Run: headless pygame with SDL's dummy video driver; simulated clock (each Clock.tick advances the game by its frame time, no real sleeping); random seed 0; keys injected as events and as key.get_pressed() state; mouse plan: one left click at the window centre at the start of phase 2, then a move to the lower-right quarter at the start of phase 3.
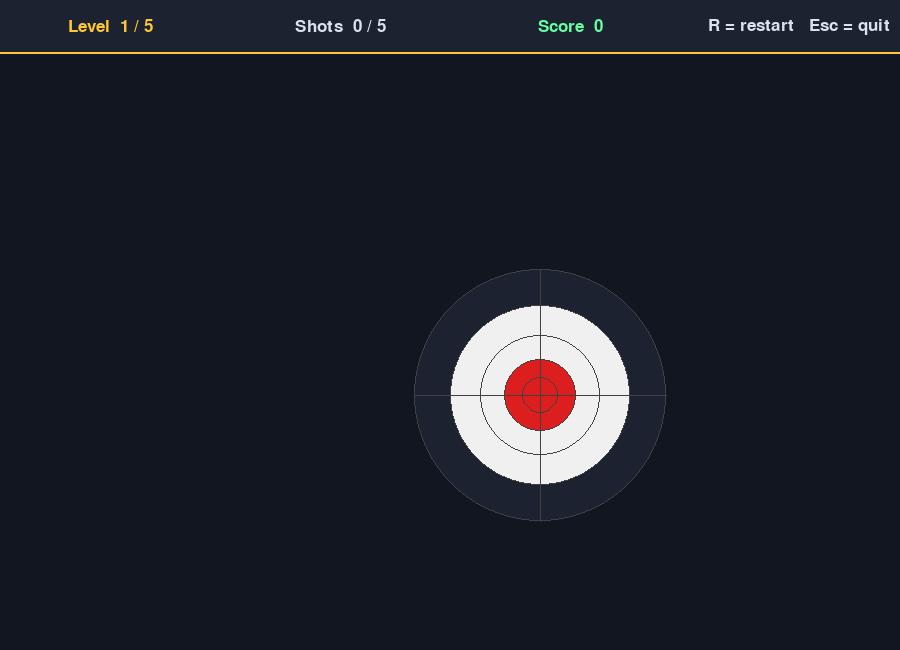
Frame 1 of 4 · flips 1–60 · no input
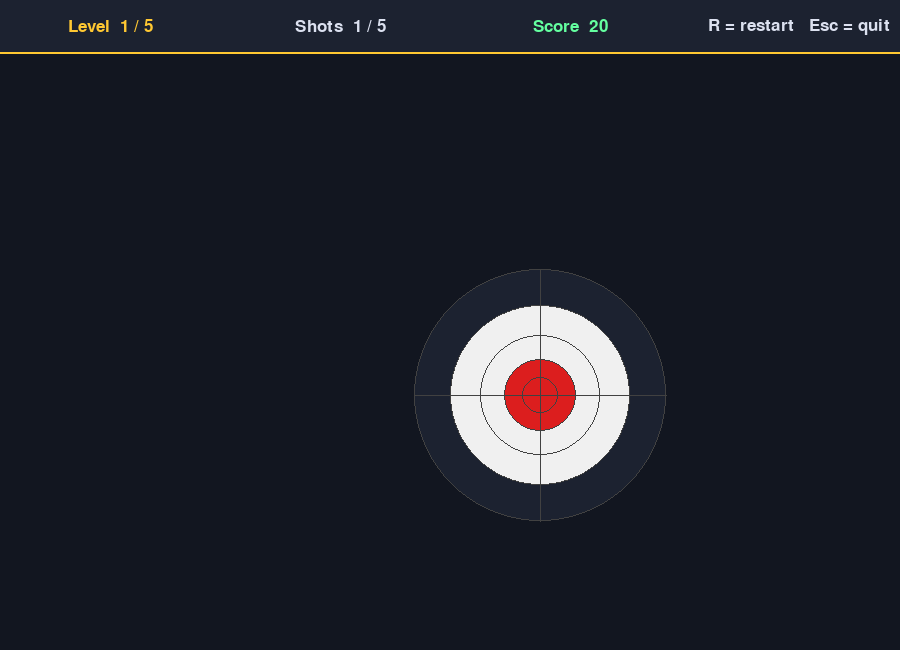
Frame 2 of 4 · flips 61–180 · clicked the window centre · tapped SPACE, RETURN · held RIGHT (→), D
Frame 3 of 4 · flips 181–300 · moved the mouse to the lower-right quarter · held DOWN (↓), S · screen unchanged from frame 2, image omitted
Frame 4 of 4 · flips 301–420 · held LEFT (←), A, UP (↑), W · screen unchanged from frame 3, image omitted

The pygame program that drew these frames:

# target_shooter.py
# A target shooting game. Click on the target to score points.
# The target starts moving from level 2 and gets faster each level.
#
# Controls:  left-click to shoot  |  R to restart  |  Esc to quit

import pygame
import math
import random
import sys

# ---------------------------------------------------------------------------
# SETTINGS  -- change any of these numbers to tweak how the game feels
# ---------------------------------------------------------------------------

SCREEN_WIDTH    = 900
SCREEN_HEIGHT   = 650
FRAMES_PER_SEC  = 60
SHOTS_PER_LEVEL = 5
TOTAL_LEVELS    = 5

# ---------------------------------------------------------------------------
# COLORS  -- every color used in the game, as (Red, Green, Blue) tuples
# ---------------------------------------------------------------------------

NAVY          = (18,  22,  32)    # main background and dot grid
DARK_PANEL    = (28,  34,  48)    # top HUD bar and outer black ring
GOLD          = (255, 200,  50)   # titles and highlights
DIM_GRAY      = (80,  90, 110)    # muted text and grade C color
BRIGHT_GREEN  = (100, 255, 160)   # hit feedback color
BRIGHT_RED    = (255,  80,  80)   # miss feedback color
RING_RED      = (220,  30,  30)   # bullseye and inner red rings
RING_WHITE    = (240, 240, 240)   # white rings
DARK_GRAY     = (65,  65,  65)    # ring borders and crosshair lines
LIGHT_TEXT    = (220, 225, 240)   # all general light text in the HUD
LIGHT_BLUE    = (100, 180, 255)   # prompts and grade B color
OVERLAY_BLACK = (0,   0,   0, 185)  # summary backdrop -- fourth value is transparency (0=clear, 255=solid)

# ---------------------------------------------------------------------------
# TARGET RINGS  -- listed from the smallest (bullseye) to the largest
#
# Each row:  ( radius in pixels,  fill color,   points it scores,  name )
# ---------------------------------------------------------------------------

TARGET_RINGS = [
    ( 18,  RING_RED,    100,  "Bullseye!"  ),
    ( 36,  RING_RED,     80,  "Inner Red"  ),
    ( 60,  RING_WHITE,   60,  "White Ring" ),
    ( 90,  RING_WHITE,   40,  "White Ring" ),
    (126,  DARK_PANEL,   20,  "Black Ring" ),
    (155,  NAVY,          5,  "Near Miss"  ),  # invisible buffer ring
]
# A click beyond all rings scores 0 and is labelled "Miss!"

# The radius of the outermost VISIBLE ring -- used for spacing and bounce math
OUTER_RING_RADIUS = TARGET_RINGS[-2][0]   # -2 skips the invisible near-miss ring

# How close to the edge the target centre is kept so the full target stays on screen
TARGET_PADDING = OUTER_RING_RADIUS + 20

# ---------------------------------------------------------------------------
# SCORING  -- figures out what a single click is worth
# ---------------------------------------------------------------------------

# -- Measure how far the click was from the target centre,
# -- then return the matching (points, result_label).
# -- math.hypot calculates straight-line distance using the Pythagorean theorem:
# --   distance = sqrt( (click_x - target_x)^2 + (click_y - target_y)^2 )
def get_shot_score(click_x, click_y, target_x, target_y):
    distance = math.hypot(click_x - target_x, click_y - target_y)

    # Check each ring smallest to largest -- first match wins
    for ring_radius, _, ring_points, ring_name in TARGET_RINGS:
        if distance <= ring_radius:
            return ring_points, ring_name

    return 0, "Miss!"

# ---------------------------------------------------------------------------
# DRAWING FUNCTIONS  -- each one is responsible for drawing one thing
# ---------------------------------------------------------------------------

# -- Draw all the rings that make up the target.
# -- We draw from largest to smallest so smaller rings appear on top.
def draw_target(screen, center_x, center_y):
    for ring_radius, ring_color, _, _ in reversed(TARGET_RINGS[:-1]):
        pygame.draw.circle(screen, ring_color, (center_x, center_y), ring_radius)
        pygame.draw.circle(screen, DARK_GRAY, (center_x, center_y), ring_radius, 1)

    # horizontal and vertical crosshair lines through the centre
    pygame.draw.line(screen, DARK_GRAY,
                    (center_x - OUTER_RING_RADIUS, center_y),
                    (center_x + OUTER_RING_RADIUS, center_y), 1)
    pygame.draw.line(screen, DARK_GRAY,
                    (center_x, center_y - OUTER_RING_RADIUS),
                    (center_x, center_y + OUTER_RING_RADIUS), 1)

# -- Draw an X shape at the given position to show where the player clicked.
def draw_shot_marker(screen, x, y, color):
    arm = 8
    pygame.draw.line(screen, color, (x - arm, y - arm), (x + arm, y + arm), 3)
    pygame.draw.line(screen, color, (x + arm, y - arm), (x - arm, y + arm), 3)

# -- Draw a text string on screen.
# -- anchor="center"   means (x, y) is the middle of the text.
# -- anchor="midright" means (x, y) is the right-center edge of the text.
def draw_text(screen, message, font, color, x, y, anchor="center"):
    text_image = font.render(message, True, color)
    text_rect  = text_image.get_rect(**{anchor: (x, y)})
    screen.blit(text_image, text_rect)

# -- Draw a faint grid of tiny dots across the whole background.
def draw_dot_grid(screen):
    for grid_x in range(0, SCREEN_WIDTH, 40):
        for grid_y in range(0, SCREEN_HEIGHT, 40):
            pygame.draw.circle(screen, NAVY, (grid_x, grid_y), 1)

# ---------------------------------------------------------------------------
# GAME STATE  -- one dictionary holds everything about the current game
# ---------------------------------------------------------------------------

# -- Build and return a dictionary that describes the current game.
# -- Called at startup and whenever a new level begins.
# --   starting_level   -- which level we are on (1 to TOTAL_LEVELS)
# --   carry_over_score -- points earned in previous levels
def make_fresh_game_state(starting_level=1, carry_over_score=0):

    # Pick a random position that keeps the full target on screen
    target_x = random.randint(TARGET_PADDING, SCREEN_WIDTH  - TARGET_PADDING)
    target_y = random.randint(TARGET_PADDING + 55, SCREEN_HEIGHT - TARGET_PADDING - 55)

    # Speed increases each level. Level 1 is stationary (speed = 0).
    target_speed = (starting_level - 1) * 1.4
    move_angle   = random.uniform(0, 2 * math.pi)  # random direction in radians

    return {
        # --- game flow ---
        "screen_state":    "playing",   # "playing", "summary", or "game_over"
        "current_level":   starting_level,
        "total_score":     carry_over_score,
        "shots_fired":     0,
        "shot_history":    [],          # one dict entry per shot this level

        # --- target position and movement (floats for smooth motion) ---
        "target_x":        target_x,
        "target_y":        target_y,
        "target_speed_x":  math.cos(move_angle) * target_speed,
        "target_speed_y":  math.sin(move_angle) * target_speed,

        # --- feedback shown briefly after each shot ---
        "feedback_label":  "",
        "feedback_points": 0,
        "feedback_frames": 0,   # counts down to 0, then feedback disappears
    }

# ---------------------------------------------------------------------------
# MAIN GAME LOOP
# ---------------------------------------------------------------------------

# -- Start pygame, then loop forever handling events, updating, and drawing.
def run_game():
    pygame.init()
    screen = pygame.display.set_mode((SCREEN_WIDTH, SCREEN_HEIGHT))
    pygame.display.set_caption("Target Shooter")
    clock = pygame.time.Clock()

    font_huge   = pygame.font.SysFont(None, 54, bold=True)
    font_large  = pygame.font.SysFont(None, 36, bold=True)
    font_medium = pygame.font.SysFont(None, 26)
    font_small  = pygame.font.SysFont(None, 20)

    game = make_fresh_game_state()

    while True:

        # ==================================================================
        # 1. HANDLE INPUT  -- check for mouse clicks and key presses
        # ==================================================================

        for event in pygame.event.get():

            if event.type == pygame.QUIT:
                pygame.quit()
                sys.exit()

            if event.type == pygame.KEYDOWN:
                if event.key == pygame.K_ESCAPE:
                    pygame.quit()
                    sys.exit()
                if event.key == pygame.K_r:
                    game = make_fresh_game_state()

            if event.type == pygame.MOUSEBUTTONDOWN and event.button == 1:
                click_x, click_y = event.pos

                # --- Player fires a shot ---
                if game["screen_state"] == "playing":
                    points, result_label = get_shot_score(
                        click_x, click_y,
                        int(game["target_x"]),
                        int(game["target_y"])
                    )

                    game["total_score"] += points
                    game["shots_fired"] += 1
                    game["shot_history"].append({
                        "click_x":      click_x,
                        "click_y":      click_y,
                        "points":       points,
                        "result_label": result_label,
                    })

                    game["feedback_label"]  = result_label
                    game["feedback_points"] = points
                    game["feedback_frames"] = 85   # visible for ~1.4 seconds at 60 fps

                    if game["shots_fired"] >= SHOTS_PER_LEVEL:
                        game["screen_state"] = "summary"

                # --- Click through the summary screen ---
                elif game["screen_state"] == "summary":
                    next_level = game["current_level"] + 1
                    if next_level > TOTAL_LEVELS:
                        game["screen_state"] = "game_over"
                    else:
                        game = make_fresh_game_state(
                            starting_level   = next_level,
                            carry_over_score = game["total_score"]
                        )

                # --- Click the game-over screen to restart ---
                elif game["screen_state"] == "game_over":
                    game = make_fresh_game_state()

        # ==================================================================
        # 2. UPDATE  -- move things and count down timers
        # ==================================================================

        if game["screen_state"] == "playing":

            # Move the target by its speed values each frame
            game["target_x"] += game["target_speed_x"]
            game["target_y"] += game["target_speed_y"]

            # Bounce off left/right edges
            if not (TARGET_PADDING < game["target_x"] < SCREEN_WIDTH - TARGET_PADDING):
                game["target_speed_x"] *= -1   # flip horizontal direction

            # Bounce off top/bottom edges (extra gap at top for the HUD bar)
            if not (TARGET_PADDING + 55 < game["target_y"] < SCREEN_HEIGHT - TARGET_PADDING - 55):
                game["target_speed_y"] *= -1   # flip vertical direction

            if game["feedback_frames"] > 0:
                game["feedback_frames"] -= 1

        # ==================================================================
        # 3. DRAW  -- paint everything onto the screen
        # ==================================================================

        screen.fill(NAVY)
        draw_dot_grid(screen)

        # Draw the target during play and while the summary is showing
        if game["screen_state"] in ("playing", "summary"):
            draw_target(screen, int(game["target_x"]), int(game["target_y"]))

        # Draw the X marker for the most recent shot while feedback is showing
        if game["feedback_frames"] > 0 and game["shot_history"]:
            last_shot    = game["shot_history"][-1]
            marker_color = BRIGHT_GREEN if last_shot["points"] > 0 else BRIGHT_RED
            draw_shot_marker(screen, last_shot["click_x"], last_shot["click_y"], marker_color)

        # --- HUD bar at the top ---
        pygame.draw.rect(screen, DARK_PANEL, (0, 0, SCREEN_WIDTH, 52))
        pygame.draw.line(screen, GOLD, (0, 52), (SCREEN_WIDTH, 52), 2)
        draw_text(screen, f"Level  {game['current_level']} / {TOTAL_LEVELS}",
                font_medium, GOLD, 110, 26)
        draw_text(screen, f"Shots  {game['shots_fired']} / {SHOTS_PER_LEVEL}",
                font_medium, LIGHT_TEXT, 340, 26)
        draw_text(screen, f"Score  {game['total_score']}",
                font_medium, BRIGHT_GREEN, 570, 26)
        draw_text(screen, "R = restart   Esc = quit",
                font_medium, LIGHT_TEXT, SCREEN_WIDTH - 10, 26, anchor="midright")

        # --- Floating score feedback after each shot ---
        if game["feedback_frames"] > 0 and game["screen_state"] == "playing":
            if game["feedback_points"] == 100:
                feedback_color = GOLD
            elif game["feedback_points"] > 0:
                feedback_color = BRIGHT_GREEN
            else:
                feedback_color = BRIGHT_RED

            feedback_y = int(game["target_y"]) - OUTER_RING_RADIUS - 28
            draw_text(screen, game["feedback_label"],
                    font_huge, feedback_color, int(game["target_x"]), feedback_y)
            draw_text(screen, f"+{game['feedback_points']} pts",
                    font_large, feedback_color, int(game["target_x"]), feedback_y + 44)

        # --- Level summary overlay ---
        if game["screen_state"] == "summary":
            dark_overlay = pygame.Surface((SCREEN_WIDTH, SCREEN_HEIGHT), pygame.SRCALPHA)
            dark_overlay.fill(OVERLAY_BLACK)
            screen.blit(dark_overlay, (0, 0))

            draw_text(screen, f"Level {game['current_level']} Complete",
                      font_huge, GOLD, SCREEN_WIDTH // 2, 110)

            row_y = 175
            for shot_number, shot in enumerate(game["shot_history"]):
                row_color = BRIGHT_GREEN if shot["points"] > 0 else BRIGHT_RED
                distance  = math.hypot(shot["click_x"] - game["target_x"],
                                    shot["click_y"] - game["target_y"])
                row_text  = (f"Shot {shot_number + 1}:  {shot['result_label']:<14}"
                            f"  {shot['points']:>3} pts   ({distance:.0f} px off)")
                draw_text(screen, row_text, font_medium, row_color, SCREEN_WIDTH // 2, row_y)
                row_y += 30

            level_total = sum(shot["points"] for shot in game["shot_history"])
            draw_text(screen, f"Level total: {level_total}   Running total: {game['total_score']}",
                      font_medium, LIGHT_TEXT, SCREEN_WIDTH // 2, row_y + 18)

            if game["current_level"] < TOTAL_LEVELS:
                continue_prompt = "Click to continue"
            else:
                continue_prompt = "Click for final score"
            draw_text(screen, continue_prompt, font_small, LIGHT_BLUE,
                      SCREEN_WIDTH // 2, SCREEN_HEIGHT - 44)

        # --- Game over screen ---
        if game["screen_state"] == "game_over":
            screen.fill(NAVY)
            draw_dot_grid(screen)

            max_possible_score = SHOTS_PER_LEVEL * TOTAL_LEVELS * 100
            accuracy_percent   = int(game["total_score"] / max_possible_score * 100)

            draw_text(screen, "GAME OVER", font_huge, GOLD, SCREEN_WIDTH // 2, 120)
            draw_text(screen, f"Final Score:  {game['total_score']} / {max_possible_score}",
                      font_large, LIGHT_TEXT, SCREEN_WIDTH // 2, 210)
            draw_text(screen, f"Accuracy:  {accuracy_percent}%",
                      font_medium, LIGHT_TEXT, SCREEN_WIDTH // 2, 258)

            # Pick a grade based on how accurate the player was
            if accuracy_percent >= 80:
                grade_text, grade_color = "S  --  Sharpshooter!",     GOLD
            elif accuracy_percent >= 60:
                grade_text, grade_color = "A  --  Expert Marksman",   BRIGHT_GREEN
            elif accuracy_percent >= 40:
                grade_text, grade_color = "B  --  Steady Aim",        LIGHT_BLUE
            elif accuracy_percent >= 20:
                grade_text, grade_color = "C  --  Keep Practicing",   DIM_GRAY
            else:
                grade_text, grade_color = "D  --  Back to the Range", BRIGHT_RED

            draw_text(screen, grade_text, font_huge, grade_color, SCREEN_WIDTH // 2, 330)
            draw_text(screen, "Click to play again   R = restart   Esc = quit",
                      font_small, DIM_GRAY, SCREEN_WIDTH // 2, SCREEN_HEIGHT - 44)

        # Push everything we drew onto the actual monitor
        pygame.display.flip()

        # Pause until it is time for the next frame
        clock.tick(FRAMES_PER_SEC)

# ---------------------------------------------------------------------------
# ENTRY POINT  -- Python runs this when you launch the file directly
# ---------------------------------------------------------------------------

if __name__ == "__main__":
    run_game()
